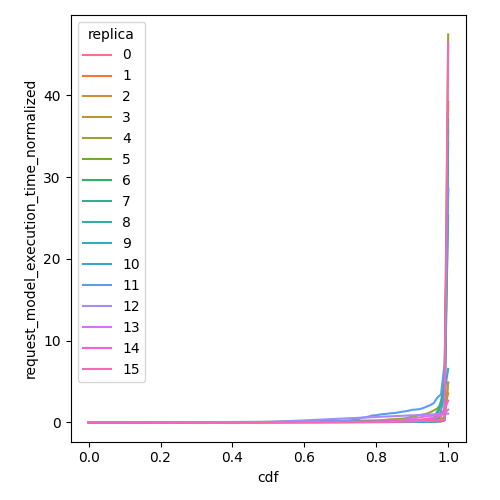

Data behind this chart, as committed beside it:
cdf, request_model_execution_time_normalized, replica
0.0, 0.03725, 0
0.01, 0.03736, 0
0.02, 0.03739, 0
0.03, 0.03743, 0
0.04, 0.03747, 0
0.05, 0.03751, 0
0.06, 0.03758, 0
0.07, 0.03768, 0
0.08, 0.03773, 0
0.09, 0.03784, 0
0.1, 0.03788, 0
0.11, 0.03804, 0
0.12, 0.03815, 0
0.13, 0.0382, 0
0.14, 0.03828, 0
0.15, 0.03832, 0
0.16, 0.03837, 0
0.17, 0.03846, 0
0.18, 0.0386, 0
0.19, 0.03871, 0
0.2, 0.0389, 0
0.21, 0.0391, 0
0.22, 0.03924, 0
0.23, 0.03942, 0
0.24, 0.03955, 0
0.25, 0.03974, 0
0.26, 0.03987, 0
0.27, 0.03996, 0
0.28, 0.0401, 0
0.29, 0.04022, 0
0.3, 0.04035, 0
0.31, 0.04054, 0
0.32, 0.04065, 0
0.33, 0.04072, 0
0.34, 0.04094, 0
0.35, 0.04106, 0
0.36, 0.04134, 0
0.37, 0.04142, 0
0.38, 0.04155, 0
0.39, 0.04162, 0
0.4, 0.04183, 0
0.41, 0.04198, 0
0.42, 0.04204, 0
0.43, 0.04231, 0
0.44, 0.04241, 0
0.45, 0.04253, 0
0.46, 0.04262, 0
0.47, 0.04291, 0
0.48, 0.04299, 0
0.49, 0.04304, 0
0.5, 0.04318, 0
0.51, 0.04326, 0
0.52, 0.04346, 0
0.53, 0.04372, 0
0.54, 0.04402, 0
0.55, 0.04449, 0
0.56, 0.04457, 0
0.57, 0.04471, 0
0.58, 0.04519, 0
0.59, 0.04527, 0
... 1,556 more rows
